3-way image classification set "data" from GitHub (poleval/2026-polocrbench); label vocabulary: real, real degraded, real handwritten.

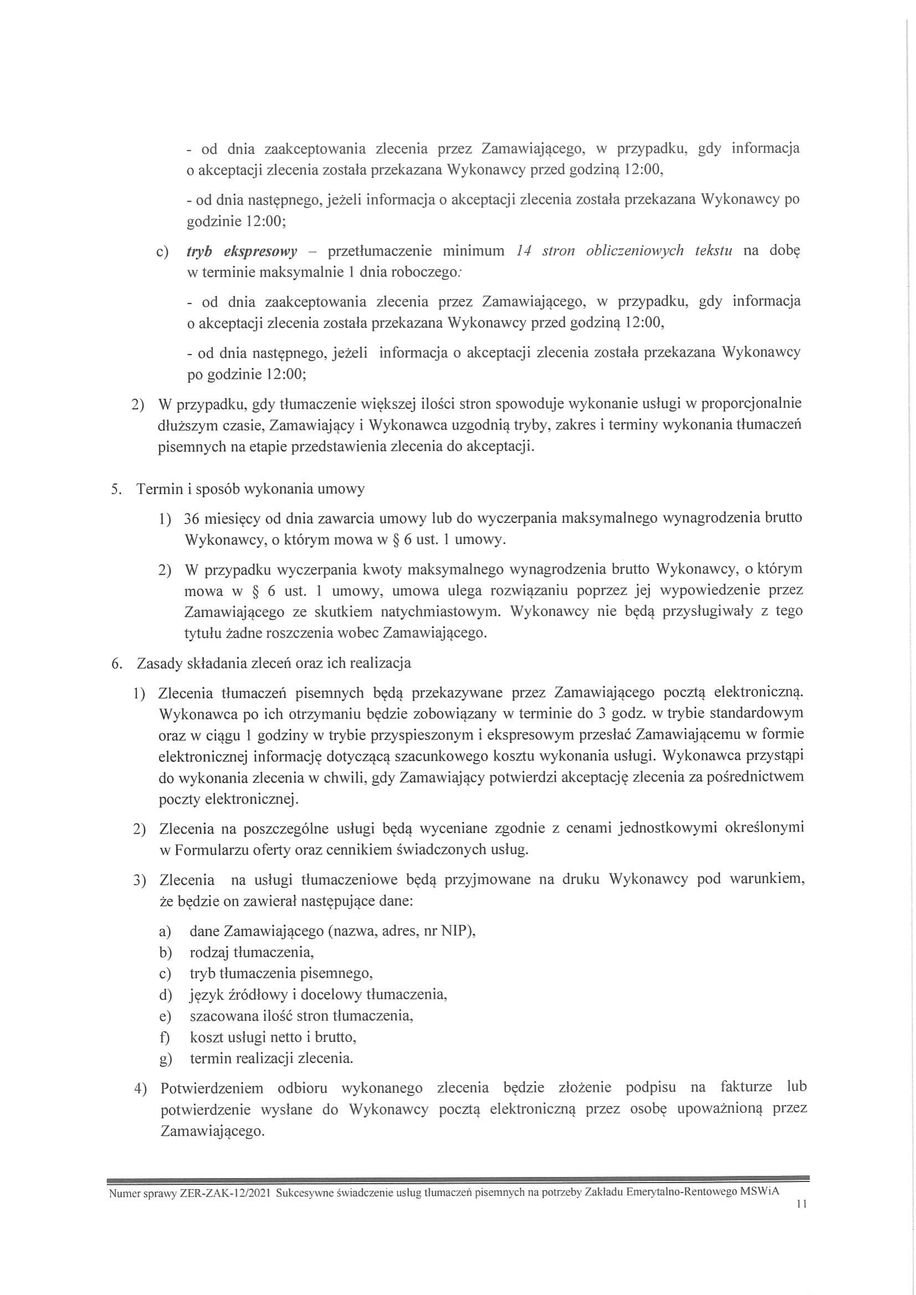
Label: real

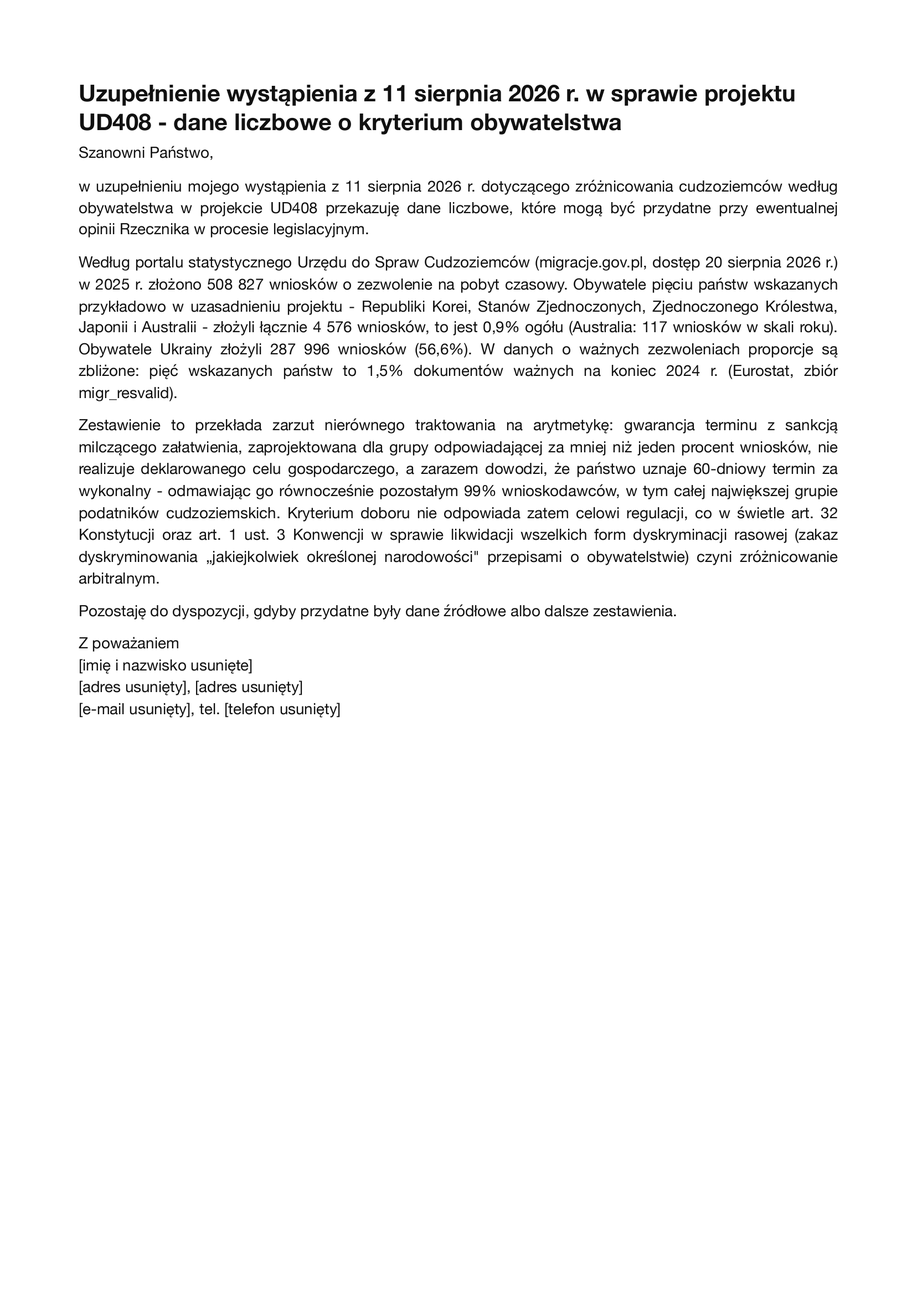
Label: real

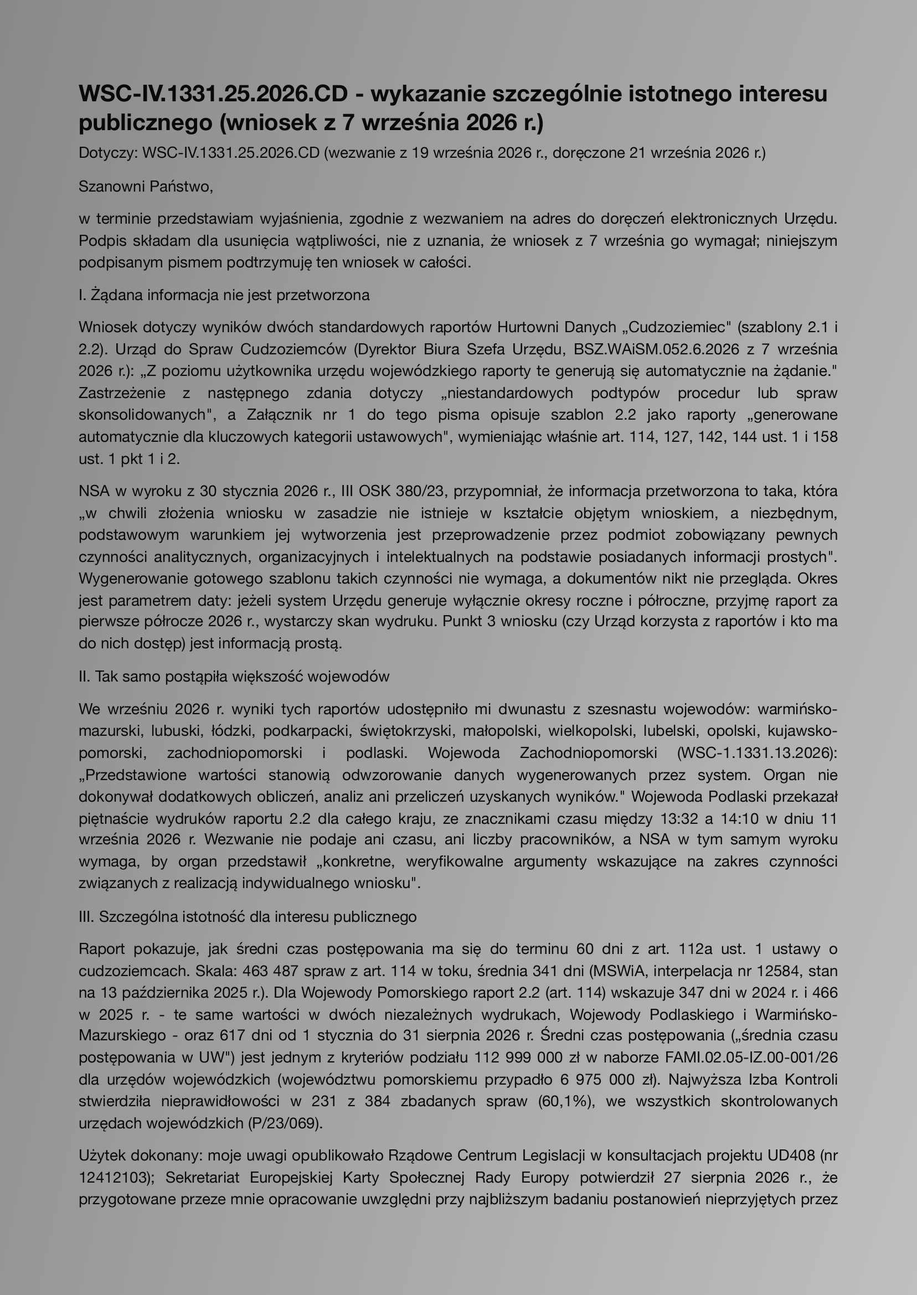
Label: real degraded

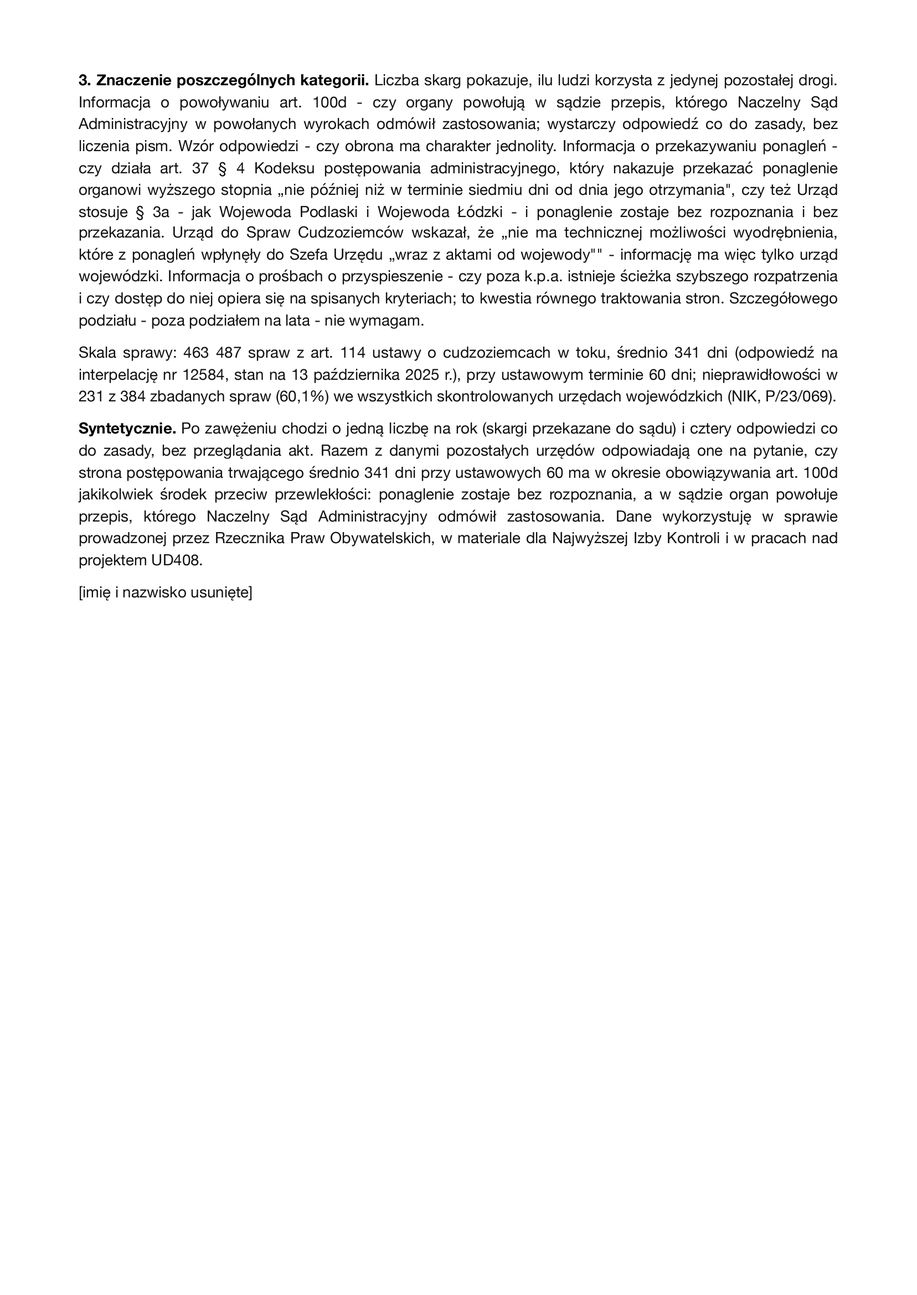
Label: real

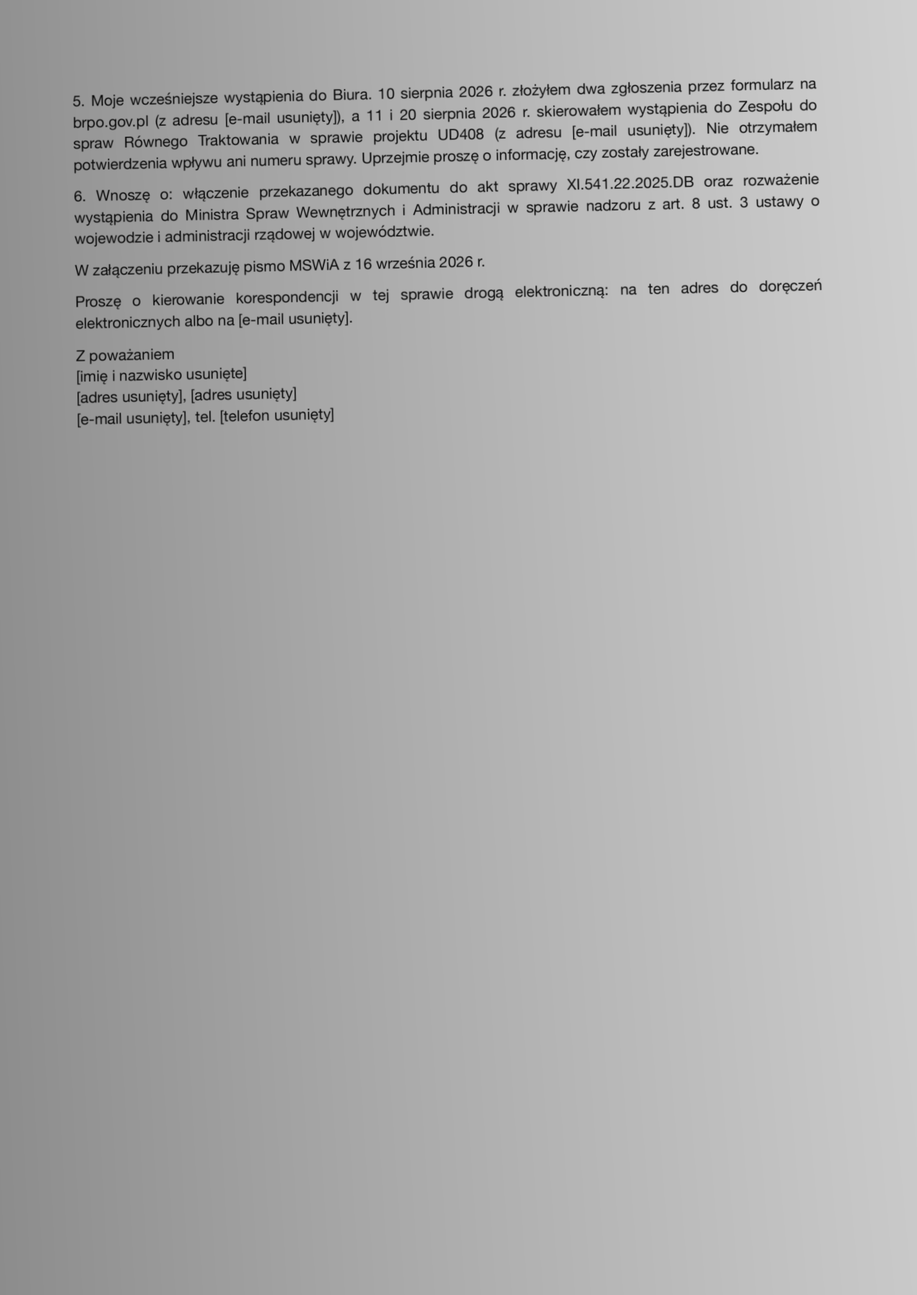
Label: real degraded

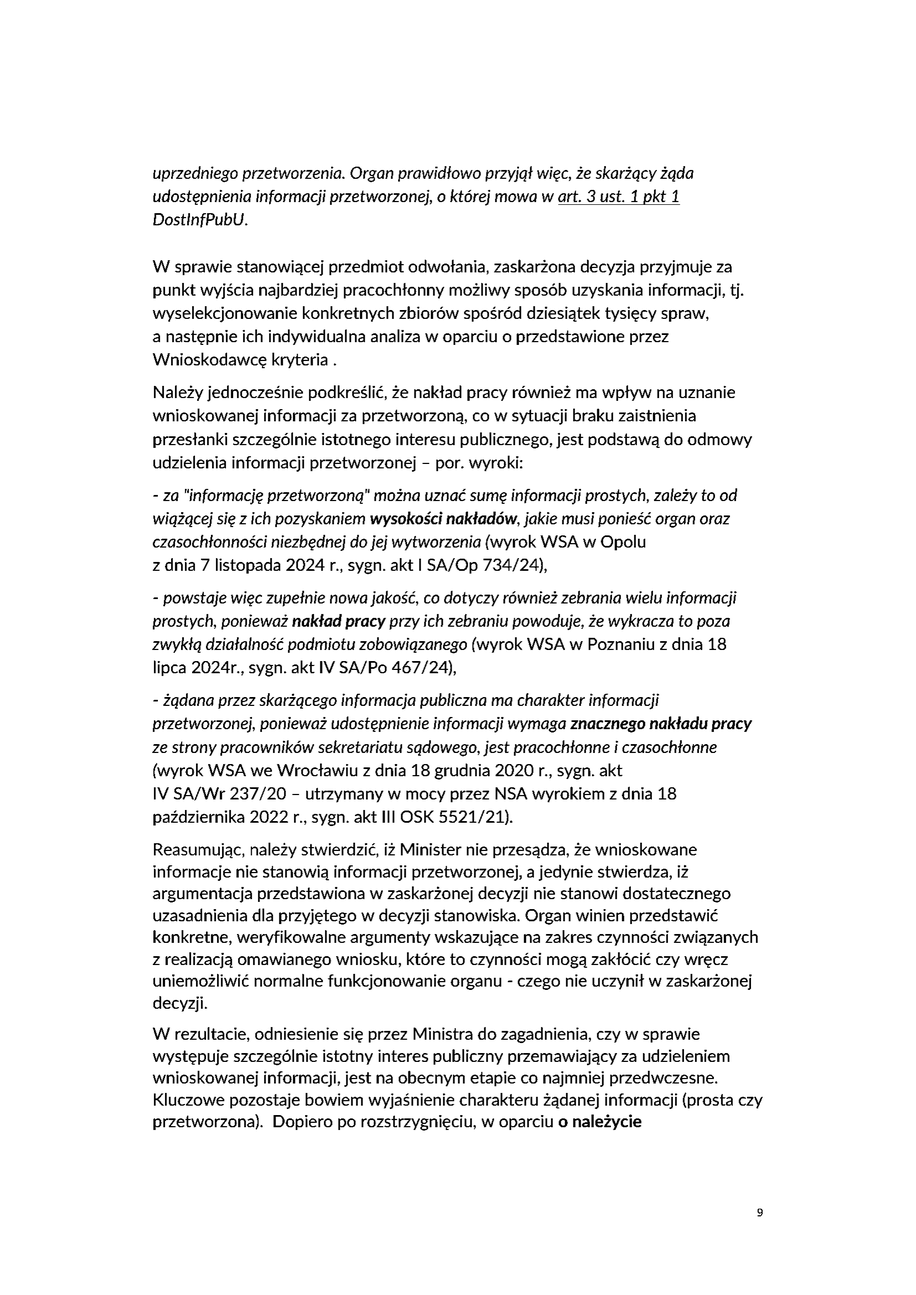
Label: real
